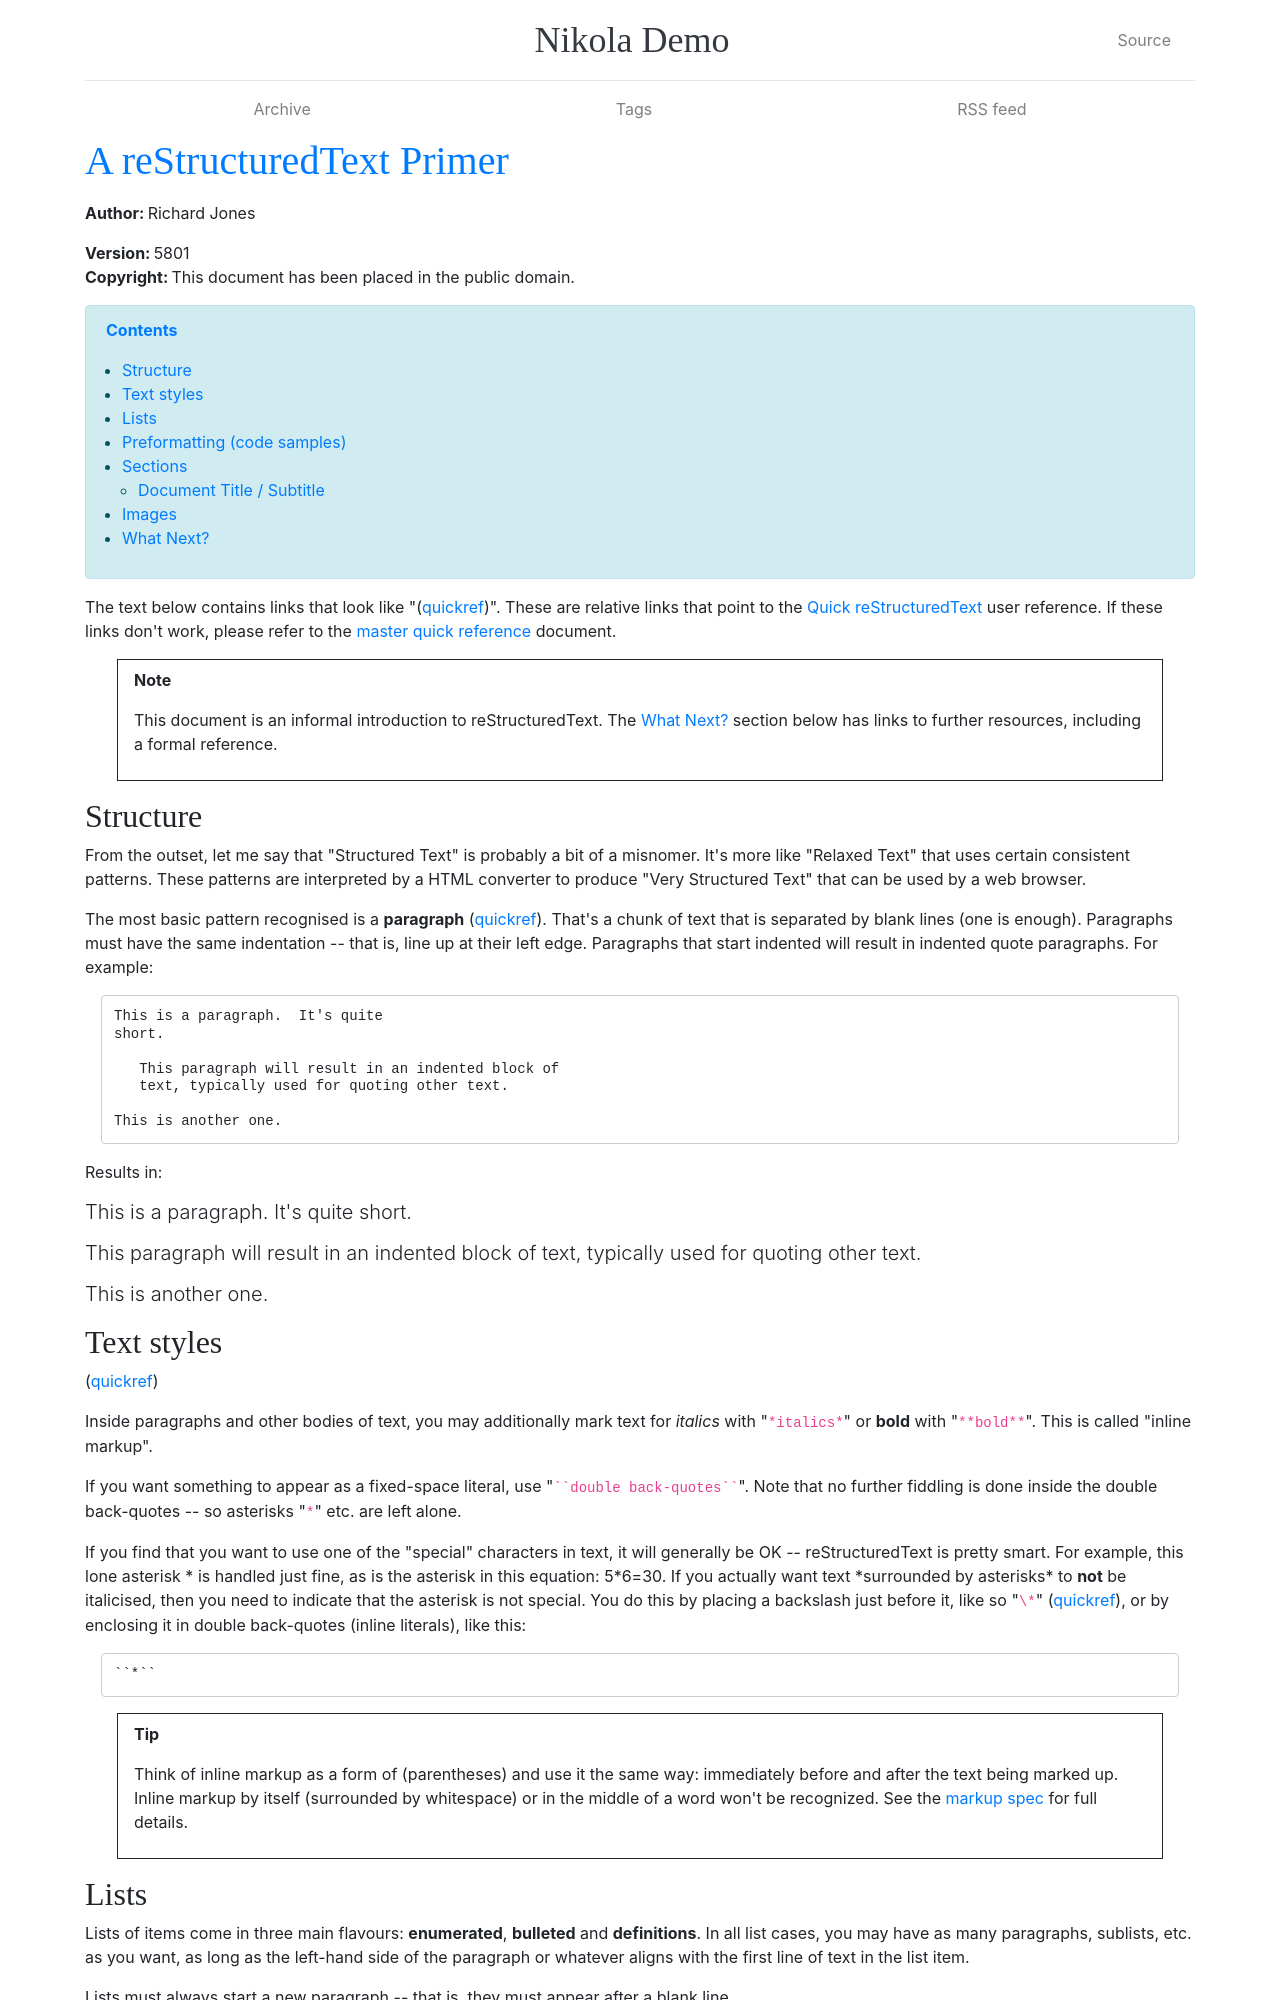

repository: attajak/nikola-demo · page: pages/quickstart/index.html · generator: sphinx

.. title: A reStructuredText Primer
.. slug: quickstart
.. date: 2012-03-30 23:00:00 UTC-03:00
.. tags:
.. link:
.. description:

:Author: Richard Jones
:Version: $Revision: 5801 $
:Copyright: This document has been placed in the public domain.

.. class:: alert alert-info pull-left

.. contents::


The text below contains links that look like "(quickref__)".  These
are relative links that point to the `Quick reStructuredText`_ user
reference.  If these links don't work, please refer to the `master
quick reference`_ document.

__
.. _Quick reStructuredText: ../quickref/
.. _master quick reference:
   https://docutils.sourceforge.io/docs/user/rst/quickref.html

.. Note:: This document is an informal introduction to
   reStructuredText.  The `What Next?`_ section below has links to
   further resources, including a formal reference.


Structure
---------

From the outset, let me say that "Structured Text" is probably a bit
of a misnomer.  It's more like "Relaxed Text" that uses certain
consistent patterns.  These patterns are interpreted by a HTML
converter to produce "Very Structured Text" that can be used by a web
browser.

The most basic pattern recognised is a **paragraph** (quickref__).
That's a chunk of text that is separated by blank lines (one is
enough).  Paragraphs must have the same indentation -- that is, line
up at their left edge.  Paragraphs that start indented will result in
indented quote paragraphs. For example::

  This is a paragraph.  It's quite
  short.

     This paragraph will result in an indented block of
     text, typically used for quoting other text.

  This is another one.

Results in:

  This is a paragraph.  It's quite
  short.

     This paragraph will result in an indented block of
     text, typically used for quoting other text.

  This is another one.

__ ../quickref/#paragraphs


Text styles
-----------

(quickref__)

__ ../quickref/#inline-markup

Inside paragraphs and other bodies of text, you may additionally mark
text for *italics* with "``*italics*``" or **bold** with
"``**bold**``".  This is called "inline markup".

If you want something to appear as a fixed-space literal, use
"````double back-quotes````".  Note that no further fiddling is done
inside the double back-quotes -- so asterisks "``*``" etc. are left
alone.

If you find that you want to use one of the "special" characters in
text, it will generally be OK -- reStructuredText is pretty smart.
For example, this lone asterisk * is handled just fine, as is the
asterisk in this equation: 5*6=30.  If you actually
want text \*surrounded by asterisks* to **not** be italicised, then
you need to indicate that the asterisk is not special.  You do this by
placing a backslash just before it, like so "``\*``" (quickref__), or
by enclosing it in double back-quotes (inline literals), like this::

    ``*``

__ ../quickref/#escaping

.. Tip:: Think of inline markup as a form of (parentheses) and use it
   the same way: immediately before and after the text being marked
   up.  Inline markup by itself (surrounded by whitespace) or in the
   middle of a word won't be recognized.  See the `markup spec`__ for
   full details.

__ https://docutils.sourceforge.io/docs/ref/rst/restructuredtext.html#inline-markup
